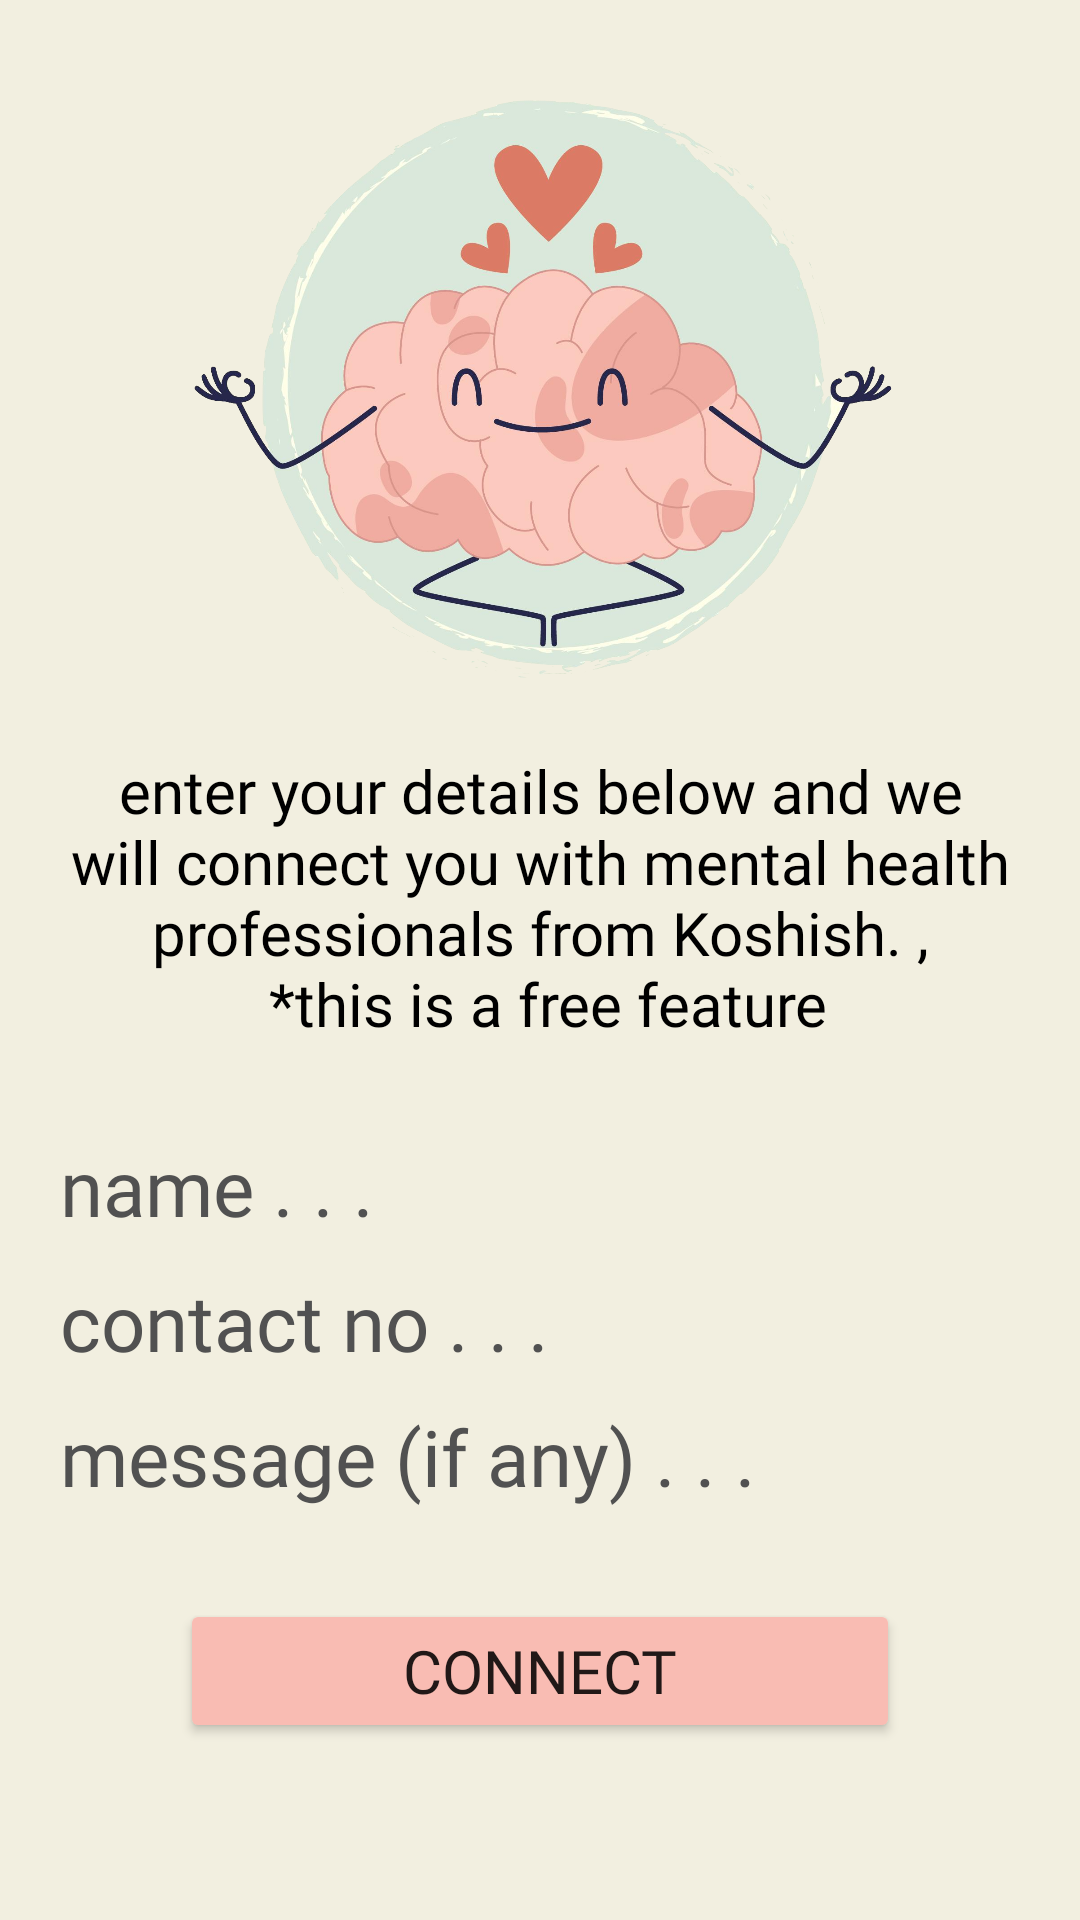

The Android layout XML behind this screen, and the referenced resources:
<!-- AndroidManifest.xml: application theme Theme.Believe -->
<!-- res/layout/activity_contact_professional.xml -->
<?xml version="1.0" encoding="utf-8"?>
<RelativeLayout xmlns:android="http://schemas.android.com/apk/res/android"
    xmlns:app="http://schemas.android.com/apk/res-auto"
    xmlns:tools="http://schemas.android.com/tools"
    android:layout_width="match_parent"
    android:layout_height="match_parent"
    android:background="#F2EFE0"
    tools:context=".MentahHealthProfessional.ContactProfessional">

    <ImageView
        android:id="@+id/brain_image"
        android:layout_width="match_parent"
        android:layout_height="200dp"
        android:src="@drawable/brain_contact_mental_health"
        android:layout_alignParentTop="true"
        android:layout_marginTop="30dp"/>

    <TextView
        android:id="@+id/some_text"
        android:layout_width="match_parent"
        android:layout_height="wrap_content"
        android:layout_below="@id/brain_image"
        android:text="enter your details below and we will connect you with mental health professionals from Koshish. ,&#xA; *this is a free feature"
        android:textAlignment="center"
        android:layout_marginTop="20dp"
        android:fontFamily="@font/handlee"
        android:textColor="@color/black"
        android:textSize="20sp"
        android:paddingHorizontal="15dp"/>

    <EditText
        android:id="@+id/name"
        android:layout_width="match_parent"
        android:layout_height="wrap_content"
        android:hint="name . . ."
        android:fontFamily="@font/handlee"
        android:textColorHint="#515151"
        android:background="@android:color/transparent"
        android:layout_below="@id/some_text"
        android:paddingHorizontal="20dp"
        android:layout_marginTop="30dp"
        android:textSize="26sp"
        android:inputType="textPersonName"/>

    <EditText
        android:id="@+id/contactNumber"
        android:layout_width="match_parent"
        android:layout_height="wrap_content"
        android:hint="contact no . . ."
        android:fontFamily="@font/handlee"
        android:textColorHint="#515151"
        android:background="@android:color/transparent"
        android:layout_below="@id/name"
        android:paddingHorizontal="20dp"
        android:layout_marginTop="10dp"
        android:textSize="26sp"
        android:inputType="phone"/>

    <EditText
        android:id="@+id/message"
        android:layout_width="match_parent"
        android:layout_height="wrap_content"
        android:hint="message (if any) . . ."
        android:fontFamily="@font/handlee"
        android:textColorHint="#515151"
        android:background="@android:color/transparent"
        android:layout_below="@id/contactNumber"
        android:paddingHorizontal="20dp"
        android:layout_marginTop="10dp"
        android:textSize="26sp"
        android:inputType="textEmailAddress"/>

    <Button
        android:id="@+id/connect"
        android:layout_width="match_parent"
        android:layout_height="wrap_content"
        android:layout_below="@id/message"
        android:layout_marginTop="30dp"
        android:text="Connect"
        android:textSize="20sp"
        android:backgroundTint="#F9BCB3"
        android:layout_marginHorizontal="60dp"
        android:fontFamily="@font/handlee"/>

</RelativeLayout>
<!-- resources referenced by this layout -->
<resources>
  <color name="black">#FF000000</color>
  <!-- drawable brain_contact_mental_health: png bitmap (drawable, 821966 bytes) -->
  <style name="Theme.Believe" parent="Theme.MaterialComponents.DayNight.DarkActionBar">
          
          <item name="android:windowActivityTransitions">true</item>
          
          <item name="colorPrimary">@color/white</item>
          <item name="colorPrimaryVariant">@color/black</item>
          <item name="colorOnPrimary">@color/white</item>
          
          <item name="colorSecondary">@color/teal_200</item>
          <item name="colorSecondaryVariant">@color/teal_700</item>
          <item name="colorOnSecondary">@color/black</item>
          
          <item name="android:statusBarColor" tools:targetApi="l">?attr/colorPrimaryVariant</item>
          
      </style>
  <color name="white">#FFFFFFFF</color>
  <color name="teal_200">#FF03DAC5</color>
  <color name="teal_700">#FF018786</color>
</resources>
